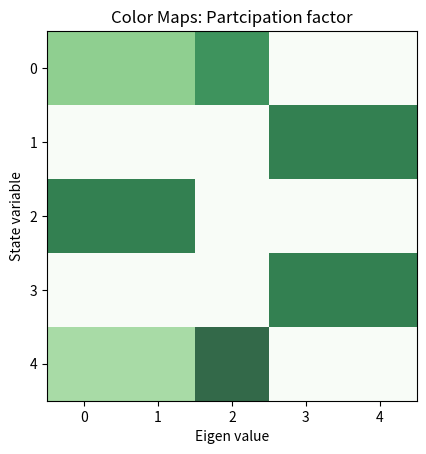
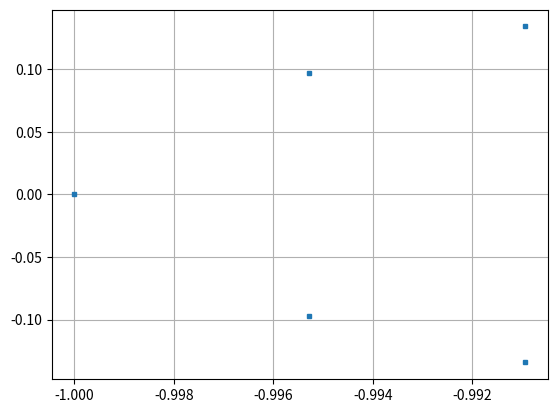
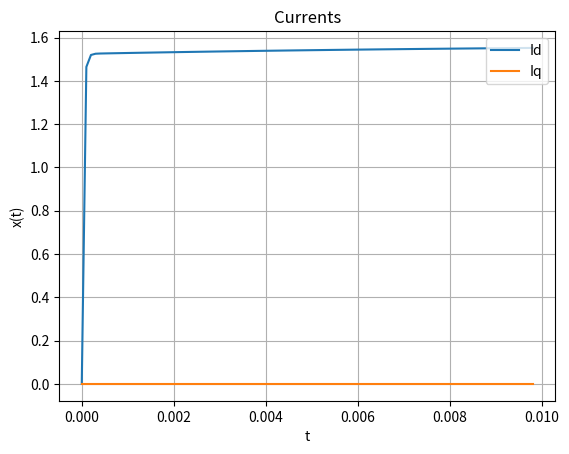
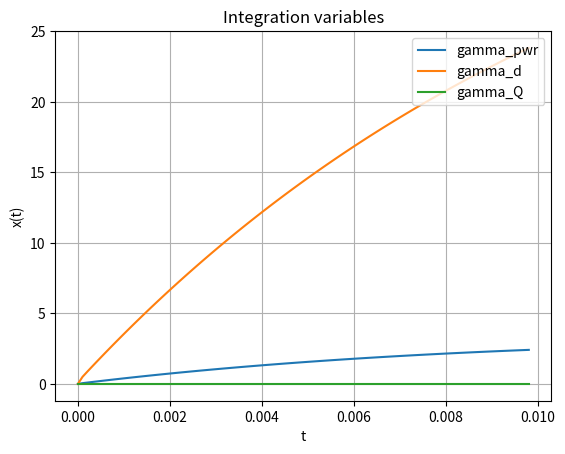

These charts were generated, in order, by the following Python code:
# -*- coding: utf-8 -*-
"""
Created on Wed Feb  9 20:06:07 2022

Summmary : This will have only one CCI with grid and PLL dynamics And LCL filter

We will have the following three inverters
1. Current COntrolled Inverters (INV1)
- gamma_d
- gamma_q
- power controller integrator

3. Line dynamics
- Id
- Iq

We do not have any PLL dynamis
Controller design :
    Current controller: Kp, Ki based on plant inversion
    The droop constants for the voltage is same for VCI 1,2
    The droop constants for the current controller is different
    
Modification :
    Removed the Voltage dynamics, V = Vg/Ns
[redacted]
"""

import numpy as np
import matplotlib.pyplot as plt
from scipy.optimize import fsolve
from scipy.integrate import odeint
from numpy.linalg import eig

#Number of module in series
Ns =1;

# Inverter paramertres
S_rated = 500;
V_nom =  30*np.sqrt(2);
V_grid = V_nom;

I_nom = 2*S_rated/(3*V_grid);
omega_nom = 2*60*np.pi;
Rf = 0.1;
Lf = 1.2e-3;

Pref1 = 100;
phi_ref = 0;

# curret control
BW_cc = 2*np.pi*500;

# PLL
BW_pll = 2*np.pi*30;
PM     = 80;# in degrees # condition is tan(PM)^2>> 1??
kp_pll =  BW_pll;
Ti_pll = np.tan(PM*np.pi/180)/kp_pll;
ki_pll = kp_pll/Ti_pll;


kpi = Lf*BW_cc;
kii = Rf*BW_cc;

# power control for CCI 
kp_pwr = (BW_cc/10)/(1.5*V_nom);
ki_pwr = (BW_cc/100)*kp_pwr;

# x = [0=id, 1=iq, 2=delta, 3=V, 4=omega]
def matprint(mat, fmt="g"):
    col_maxes = [max([len(("{:"+fmt+"}").format(x)) for x in col]) for col in mat.T]
    for x in mat:
        for i, y in enumerate(x):
            print(("{:"+str(col_maxes[i])+fmt+"}").format(y), end="  ")
        print("")
        
def Participation_Factor_Eval(A,epsi):

# Returns the partciipation factor of a matrix with a thresholding 

    [D,W] = eig(A); # we refer to W as the right eigen vectors (Machowski pp 530)

    U = np.transpose(np.linalg.inv(W));  # left eigen vectors

    PF  = np.zeros((len(A),len(A)));
    
    for i in range(0,len(A)):
        for j in range(0,len(A)):
            aa = np.abs(U[i][j]*W[i][j]);
            if(aa<epsi):
                 PF[i][j] = 0;
            else:
                 PF[i][j] = aa;

    #VV = np.diag(D); # displays the eigen values
   
    np.set_printoptions(precision=3)
    print('\n\n Eigen values ');
    print(D.T)
    print('\n\n Participation Factor Code:');
    matprint(PF)
    # displays the participation factors
    plt.figure(1)
   # A= np.diag(np.array([1,2,3,4,5]));
    [m,n] = np.shape(PF);
    plt.imshow(PF, alpha=0.8, cmap ="Greens")
    plt.xticks(np.arange(n))
    plt.yticks(np.arange(m))
    plt.xlabel('Eigen value')
    plt.ylabel('State variable')
    plt.title('Color Maps: Partcipation factor')
    plt.show


def f(x,param):
    
    V_nom, V_grid , omega_nom, Lf, Rf, Pref1, kp_pwr, ki_pwr, kpi, kii, phi_ref = param;

    Id, Iq, gamma_d, gamma_q, gamma_pwr = x;

    # algebraic substitutions
   
    Vq = kpi*(0-Iq) + gamma_q + Lf*omega_nom*Id;
    Vd = (1/(1+kpi*kp_pwr*1.5*Id))*(kp_pwr*kpi*(Pref1-1.5*Vq*Iq) + kpi*(gamma_pwr-Id) + gamma_d - Lf*omega_nom*Iq);

    Idref = kp_pwr*(Pref1 - 1.5*(Vd*Id+Vq*Iq))+ gamma_pwr;
 
    dx_dt = [ (1/Lf)*(-Rf*Id + Lf*omega_nom*Iq + Vd - V_grid), # Id
              (1/Lf)*(-Rf*Iq -Lf*omega_nom*Id + Vq ),          # Iq
              kii*(Idref - Id),                                # gamma_d
              kii*(0 - Iq),                                    # gamma_q
              ki_pwr*(Pref1 - 1.5*(Vd*Id+Vq*Iq))]             # gamma_pwr
    return dx_dt

x_init = [0,0,0,0,0];

param = [V_nom, V_grid , omega_nom, Lf, Rf, Pref1, kp_pwr, ki_pwr, kpi, kii, phi_ref]
equilibrium, infodict,ie,msg = fsolve(f, x_init, param, full_output=1 )
        
[eig_val,eig_vect] = eig(infodict["fjac"]);
Participation_Factor_Eval(infodict["fjac"],0.001);
eig_real = [ele.real for ele in eig_val];
eig_imag = [ele.imag for ele in eig_val];

plt.figure(2)
plt.plot(eig_real, eig_imag,'s',markersize=3, markeredgewidth=1)
plt.grid()

print("Success ?",ie)


#############################################################################

# SImulate the system
# Comment out this part if you do not want to simulate

def diff(x, t, V_nom, V_grid , omega_nom, Lf, Rf, Pref1, kp_pwr, ki_pwr, kpi, kii, phi_ref):
 
    Id, Iq, gamma_d, gamma_q, gamma_pwr = x;

    # algebraic substitutions
   
    Vq = kpi*(0-Iq) + gamma_q + Lf*omega_nom*Id;
    Vd = (1/(1+kpi*kp_pwr*1.5*Id))*(kp_pwr*kpi*(Pref1-1.5*Vq*Iq) + kpi*(gamma_pwr-Id) + gamma_d - Lf*omega_nom*Iq);

    Idref = kp_pwr*(Pref1 - 1.5*(Vd*Id+Vq*Iq))+ gamma_pwr;
 
    dx_dt = [ (1/Lf)*(-Rf*Id + Lf*omega_nom*Iq + Vd - V_grid), # Id
              (1/Lf)*(-Rf*Iq -Lf*omega_nom*Id + Vq ),          # Iq
              kii*(Idref - Id),                                # gamma_d
              kii*(0 - Iq),                                    # gamma_q
              ki_pwr*(Pref1 - 1.5*(Vd*Id+Vq*Iq))]             # gamma_pwr
    return dx_dt

tstart = 0
tstop = 0.01
increment = 0.0001
tstart_plot = 0#int((10/100)*tstop/increment)
t = np.arange(tstart,tstop,increment)
x_init = [0,0,0,0,0];
res = odeint(diff, x_init, t, args=(V_nom, V_grid , omega_nom, Lf, Rf, Pref1, kp_pwr, ki_pwr, kpi, kii, phi_ref))
Id_disp = res[tstart_plot:-1,0]
Iq_disp = res[tstart_plot:-1,1]
gamma_pwr_disp = res[tstart_plot:-1,4]
gamma_d1_disp = res[tstart_plot:-1,2]
gamma_q1_disp = res[tstart_plot:-1,3]
t = t[tstart_plot:-1];
# Plot the Results
plt.figure(3)
plt.plot(t,Id_disp)
plt.plot(t,Iq_disp)
plt.title('Currents')
plt.xlabel('t')
plt.ylabel('x(t)')
plt.grid()
#plt.axis([-1, 1, -1.5, 1.5])
plt.legend(["Id", "Iq"],loc='upper right')
plt.show()
# plt.figure(4)
# Vd_disp = 
# P = 1.5*()
# plt.plot(t,Vcd_disp)
# plt.plot(t,Vcq_disp)
# plt.title('Voltages')
# plt.xlabel('t')
# plt.ylabel('x(t)')
# plt.grid()
# #plt.axis([-1, 1, -1.5, 1.5])
# plt.legend(["Vcd", "Vcq"],loc='upper right')
# plt.show()
plt.figure(5)
plt.plot(t,gamma_pwr_disp)
plt.plot(t,gamma_d1_disp)
plt.plot(t,gamma_q1_disp)
plt.title('Integration variables')
plt.xlabel('t')
plt.ylabel('x(t)')
plt.grid()
plt.legend(["gamma_pwr", "gamma_d","gamma_Q"],loc='upper right')
plt.show()



